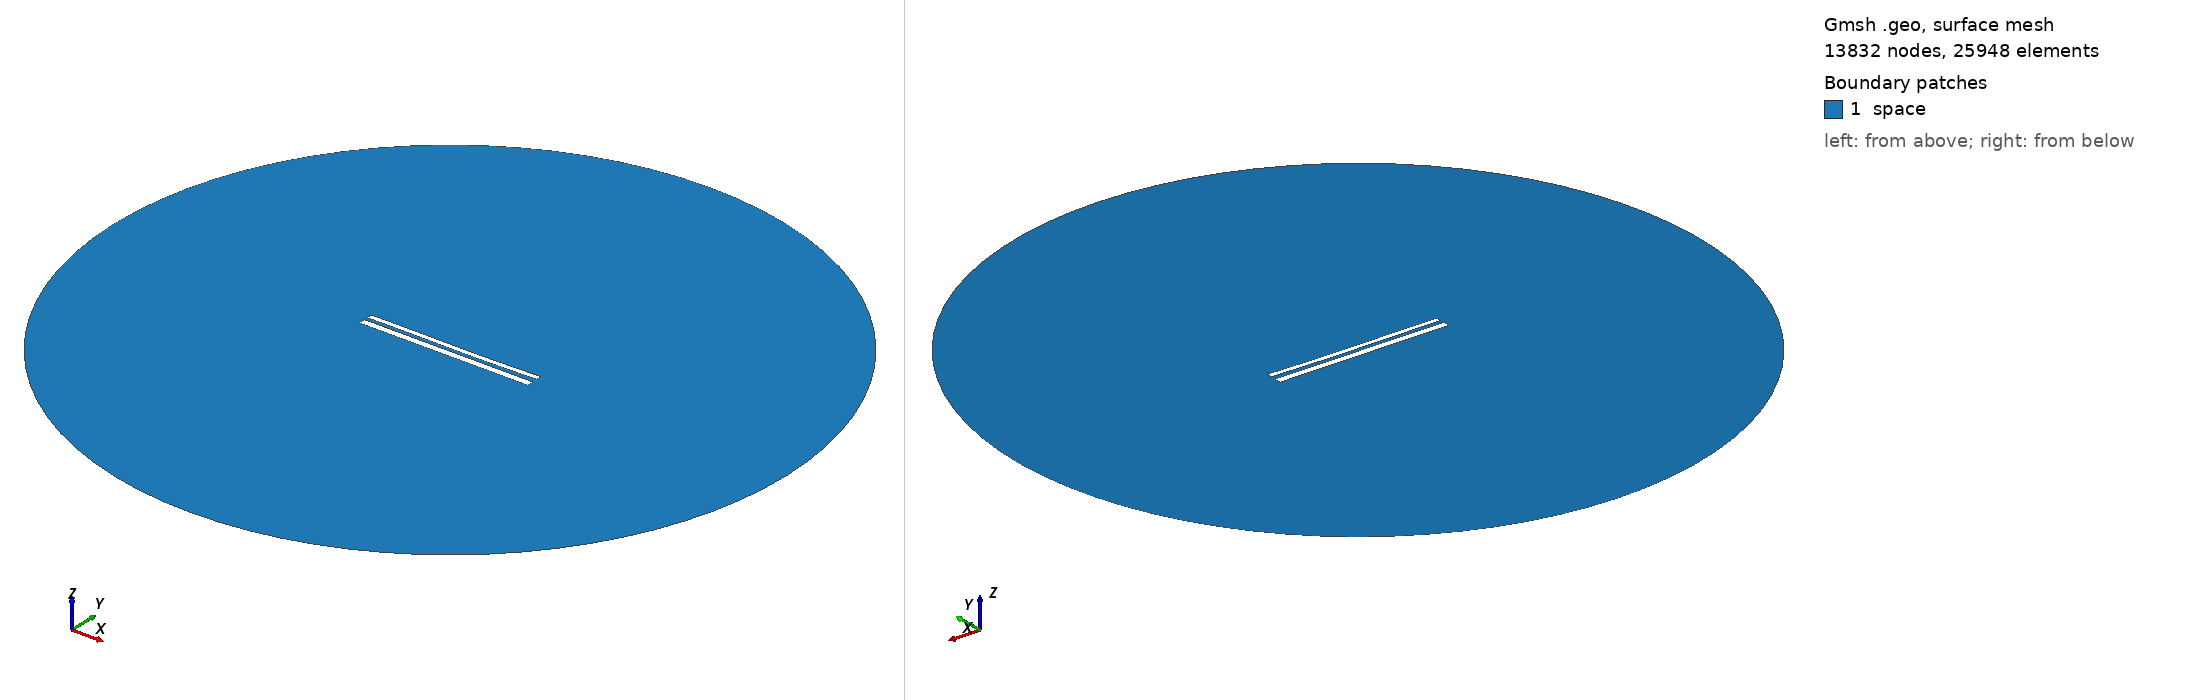

Gmsh geometry script, surface-meshed: 13832 nodes, 25948 surface elements. Boundary patches (legend numbers): 1 space. Left view from above one corner, right view from below the opposite corner. Legend entries are the model's physical surfaces. The drawing asked Gmsh for element sizes between 1% and 20% of the model's largest extent; the script's own settings can give other sizes.

=== 11143.geo (drawn) ===
//---------------------------------------
// Geometry kernel
//---------------------------------------

SetFactory("OpenCASCADE");



//---------------------------------------
// Parameters of the geometry
//---------------------------------------

// Overetch of the upper plate
overetch = 0.375;

// Distance between the plates
distance = 2.0;

// Discretization over the x axis (for the deformation)
nx = 50; 

// Length of the plate
L = 100 - overetch; 

// Number of modes
n = 4; 

// 1st mode coefficient
coeff(1) = 0.15;
beta(1) = 0.596864 * 3.1415926535 / L;

// 2nd mode coefficient
coeff(2) = -0.15;
beta(2) = 1.49418 * 3.1415926535 / L;

// 3rd mode coefficient
coeff(3) = 0.07499999999999998;
beta(3) = 2.50025 * 3.1415926535 / L;

// 4th mode coefficient
coeff(4) = 0.0;
beta(4) = 3.49999 * 3.1415926535 / L;



//---------------------------------------
// Upper plate (deformed rectangle)
//---------------------------------------

// Coordiantes of the upper plate
xmin = -50;
xmax = 50 - overetch;

// Height of the upper plate
yheight = 4 - 2 * overetch;

// Indexes of the points
UpperID[] = {};
LowerID[] = {};
LeftID[] = {};
RightID[] = {};

// Point index
p = 1;

// Horizontal edges
For i In {1:nx}
    x = xmin + (i-1)*(xmax - xmin)/(nx-1);

    y_bottom = distance / 2 + overetch;
    For j In {1:n}
        C = (Cosh(beta(j)*L) + Cos(beta(j)*L)) / (Sinh(beta(j)*L) + Sin(beta(j)*L));
        y_bottom  = y_bottom + coeff(j) * (Cosh(beta(j)*(x+50)) - Cos(beta(j)*(x+50)) - C * (Sinh(beta(j)*(x+50)) - Sin(beta(j)*(x+50))));
    EndFor

    y_top = y_bottom + yheight;

    Point(p) = {x, y_top, 0, 1.0};
    UpperID[i] = p;
    p = p + 1;

    Point(p) = {x, y_bottom, 0, 1.0};
    LowerID[i] = p;
    p = p + 1;
EndFor

// Create point lists
UpperPts[] = {}; LowerPts[] = {};
For i In {1:nx}
  UpperPts[] += {UpperID[i]};
  LowerPts[] += {LowerID[i]};
EndFor

// Build splines
Spline(1) = {UpperPts[]};
Spline(2) = {LowerPts[]};
Line(3) = {LowerPts[nx-1], UpperPts[nx-1]};
Line(4) = {LowerPts[0], UpperPts[0]};

// Build the plane surface
Curve Loop(1) = {2, 3, -1, -4};
Plane Surface(1) = {1};



//---------------------------------------
// Lower plate (rectangle)
//---------------------------------------

// Vertices
Point(1001) = {-50, -1, 0, 1.0};
Point(1002) = { 50, -1, 0, 1.0};
Point(1003) = { 50,  -5, 0, 1.0};
Point(1004) = {-50,  -5, 0, 1.0};

// Edges
Line(5) = {1001, 1002};
Line(6) = {1002, 1003};
Line(7) = {1003, 1004};
Line(8) = {1004, 1001};

// Plane surface
Line Loop(2) = {5, 6, 7, 8};
Plane Surface(2) = {2}; 



//---------------------------------------
// Outer (fictious) boundary
//---------------------------------------

// Points
Point(1005) = {0, 0, 0};       // Center
Point(1006) = {200, 0, 0};     // Start point
Point(1007) = {0, 200, 0};     // 90 degrees
Point(1008) = {-200, 0, 0};    // 180 degrees
Point(1009) = {0, -200, 0};    // 270 degrees

// Circle arcs (each needs start, center, end)
Circle(9) = {1006, 1005, 1007};
Circle(10) = {1007, 1005, 1008};
Circle(11) = {1008, 1005, 1009};
Circle(12) = {1009, 1005, 1006};

// Plane surface for the entire domain
Curve Loop(3) = {9, 10, 11, 12};
Surface(3) = {3};

// Subtract the plates from the whole domain to obtain the actual domain where we want to solve the equations
BooleanDifference{ Surface{3}; Delete; }{ Surface{1}; Surface{2}; Delete; }




//---------------------------------------
// Transfinite Lines/Curves
//---------------------------------------

// Set the number of points on the boundaries
r = 7;

// Plates
Transfinite Curve {1, 2} = 50*r Using Progression 1;
Transfinite Curve {3, 4} = 2*r Using Progression 1;
Transfinite Line {5, 7} = 50*r Using Progression 1;
Transfinite Line {6, 8} = 2*r Using Progression 1;

// Outer boundary
Transfinite Line {9, 10, 11, 12} = 20 Using Progression 1;



//---------------------------------------
// Physical groups
//---------------------------------------                

// Physical curves (boundaries)
Physical Line("force_segment", 10) = {2};
Physical Line("upper_plate", 11) = {1, 3, 4};
Physical Line("lower_plate", 12) = {5, 6, 7, 8};
Physical Line("boundary", 20) = {9, 10, 11, 12};

// Physical Surfaces
Physical Surface("space", 30) = {3};



//---------------------------------------
// 6. Generate the Mesh
//---------------------------------------

// 2D mesh generation
Mesh 2;
